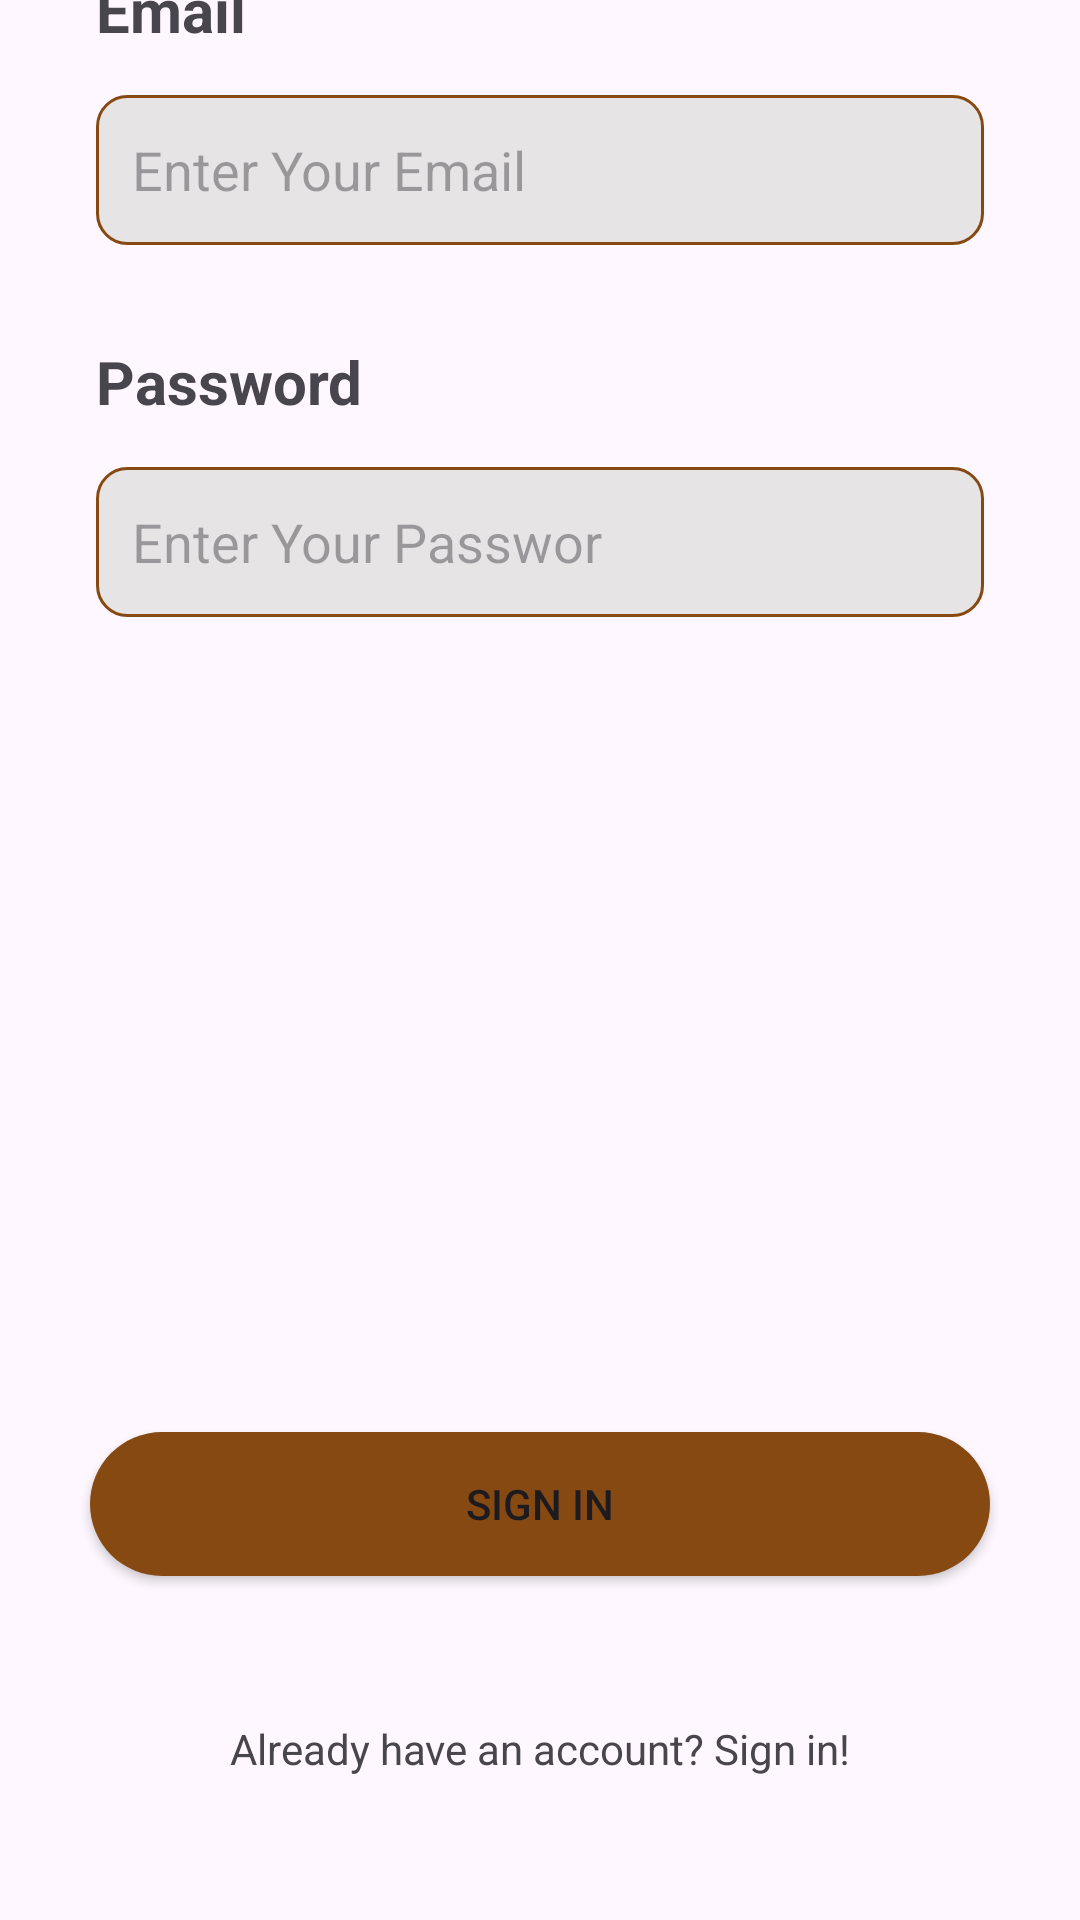

Write the Android layout XML for this screen, with the resource values it uses.
<!-- AndroidManifest.xml: application theme Theme.Cake -->
<!-- res/layout/activity_signin.xml -->
<?xml version="1.0" encoding="utf-8"?>
<androidx.constraintlayout.widget.ConstraintLayout xmlns:android="http://schemas.android.com/apk/res/android"
    xmlns:app="http://schemas.android.com/apk/res-auto"
    xmlns:tools="http://schemas.android.com/tools"
    android:id="@+id/main"
    android:layout_width="match_parent"
    android:layout_height="match_parent"
    tools:context=".Activity.SigninActivity">
    <LinearLayout
        android:id="@+id/linearLayout"
        android:layout_width="match_parent"
        android:layout_height="200dp"
        android:layout_marginBottom="797dp"
        android:background="@drawable/brown_bg_bottom_corner"
        android:orientation="vertical"
        app:layout_constraintBottom_toBottomOf="parent"
        app:layout_constraintEnd_toEndOf="parent"
        app:layout_constraintStart_toStartOf="parent"
        app:layout_constraintTop_toTopOf="parent">

        <TextView
            android:id="@+id/textView10"
            android:layout_width="match_parent"
            android:layout_height="wrap_content"
            android:layout_marginStart="32dp"
            android:layout_marginTop="32dp"
            android:layout_marginEnd="32dp"
            android:layout_marginBottom="32dp"
            android:text="Hi, \nPlease Sigin"
            android:textColor="@color/white"
            android:textSize="32dp"
            android:textStyle="bold" />
    </LinearLayout>

    <LinearLayout
        android:id="@+id/linearLayout2"
        android:layout_width="match_parent"
        android:layout_height="500dp"
        android:layout_marginTop="250dp"
        android:layout_marginBottom="297dp"
        android:orientation="vertical"
        android:padding="32dp"
        app:layout_constraintBottom_toBottomOf="parent"
        app:layout_constraintEnd_toEndOf="parent"
        app:layout_constraintStart_toStartOf="parent"
        app:layout_constraintTop_toBottomOf="@+id/linearLayout">

        <TextView
            android:id="@+id/textView11"
            android:layout_width="match_parent"
            android:layout_height="wrap_content"
            android:text="Email"
            android:textSize="20sp"
            android:textStyle="bold" />

        <EditText
            android:id="@+id/EmailAddress"
            android:layout_width="match_parent"
            android:layout_height="50dp"
            android:layout_marginTop="15dp"
            android:background="@drawable/ic_text_background"
            android:ems="10"
            android:hint="Enter Your Email"
            android:inputType="text"
            android:padding="12dp"
            android:textColor="#707070"
            android:textSize="18sp" />

        <TextView
            android:layout_width="match_parent"
            android:layout_height="wrap_content"
            android:layout_marginTop="32dp"
            android:text="Password"
            android:textSize="20sp"
            android:textStyle="bold" />

        <EditText
            android:id="@+id/Password"
            android:layout_width="match_parent"
            android:layout_height="50dp"
            android:layout_marginTop="15dp"
            android:background="@drawable/ic_text_background"
            android:ems="10"
            android:hint="Enter Your Passwor"
            android:inputType="text"
            android:padding="12dp"
            android:textColor="#707070"
            android:textSize="18sp" />

    </LinearLayout>

    <Button
        android:id="@+id/button5"
        android:layout_width="300dp"
        android:layout_height="wrap_content"
        android:layout_margin="20dp"
        android:layout_marginTop="16dp"
        android:layout_weight="0.5"
        android:background="@drawable/brown_bg"
        android:text="Sign in"
        app:layout_constraintEnd_toEndOf="parent"
        app:layout_constraintStart_toStartOf="parent"
        app:layout_constraintTop_toBottomOf="@+id/linearLayout2" />

    <TextView
        android:id="@+id/textView12"
        android:layout_width="match_parent"
        android:layout_height="wrap_content"
        android:text="Already have an account? Sign in!"
        android:textAlignment="center"
        app:layout_constraintBottom_toBottomOf="parent"
        app:layout_constraintTop_toBottomOf="@+id/button5"
        tools:layout_editor_absoluteX="32dp" />
</androidx.constraintlayout.widget.ConstraintLayout>
<!-- resources referenced by this layout -->
<resources>
  <color name="white">#FFFFFFFF</color>
  <!-- drawable brown_bg (drawable) -->
  <?xml version="1.0" encoding="utf-8"?>
  <selector xmlns:android="http://schemas.android.com/apk/res/android">
      <item>
          <shape android:shape="rectangle">
              <solid android:color="@color/brown" />
              <corners android:radius="100dp" />
          </shape>
      </item>
  </selector>
  <!-- drawable brown_bg_bottom_corner (drawable) -->
  <?xml version="1.0" encoding="utf-8"?>
  <selector xmlns:android="http://schemas.android.com/apk/res/android">
  <item>
      <shape android:shape="rectangle">
          <corners
              android:bottomRightRadius="30dp"
              android:bottomLeftRadius="30dp"/>
          <solid android:color="@color/brown"/>
  
      </shape>
  </item>
  </selector>
  <!-- drawable ic_text_background (drawable) -->
  <?xml version="1.0" encoding="utf-8"?>
  <selector xmlns:android="http://schemas.android.com/apk/res/android">
  <item>
      <shape android:shape="rectangle">
          <solid android:color="#E7E4E6" />
          <corners android:radius="10dp" />
          <stroke android:width="1dp" android:color="@color/brown" />
      </shape>
  </item>
  </selector>
  <style name="Theme.Cake" parent="Base.Theme.Cake" />
  <color name="brown">#864912</color>
  <style name="Base.Theme.Cake" parent="Theme.Material3.DayNight.NoActionBar">
          
          
      </style>
</resources>
